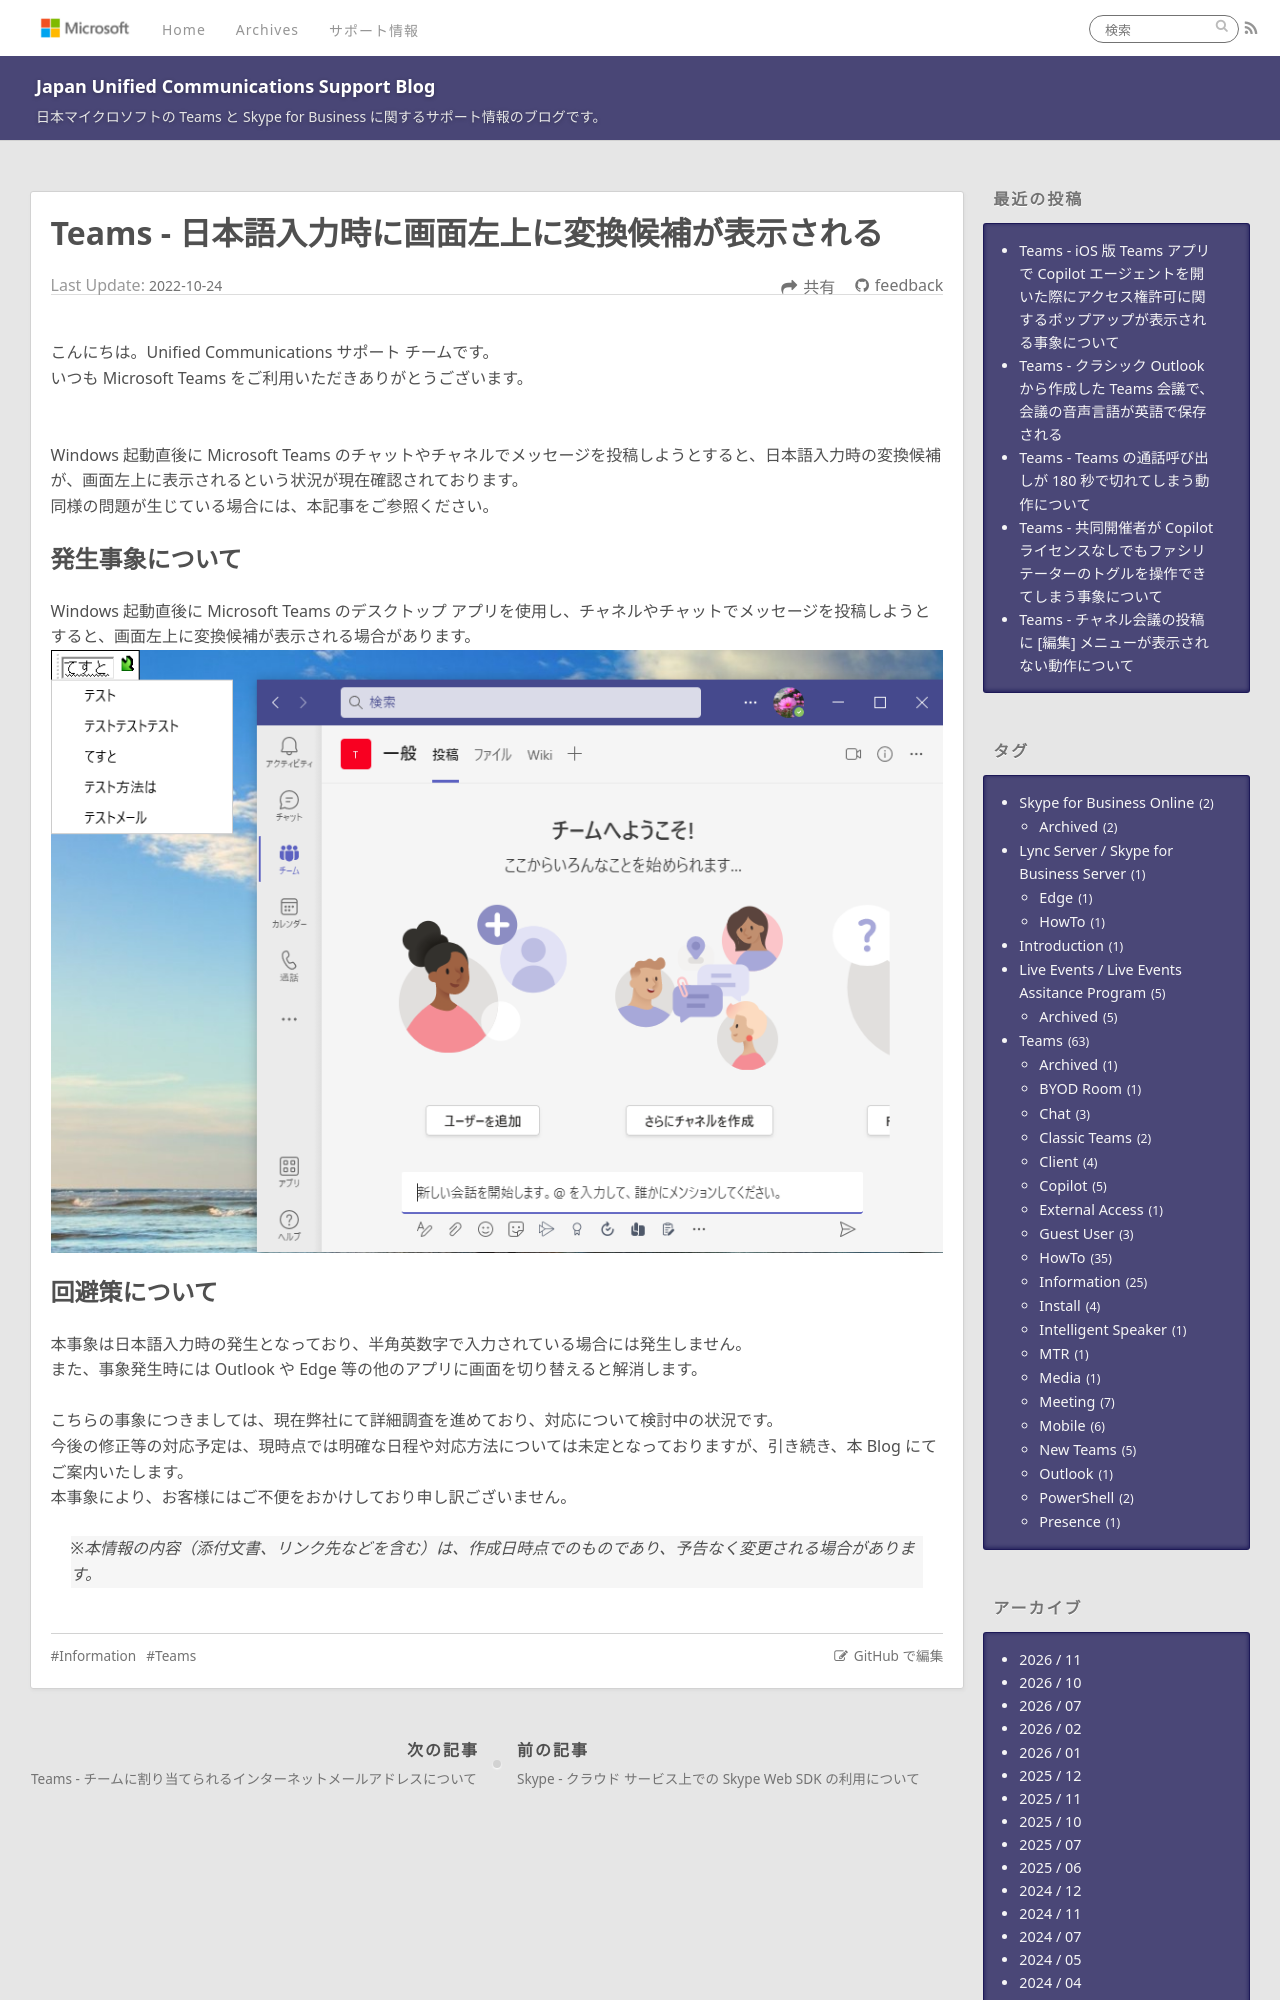

repository: jpucsupport/blog · page: teams/Teams - 日本語入力時に画面左上に変換候補が表示される/index.html · generator: jekyll

---
title: Teams - 日本語入力時に画面左上に変換候補が表示される
date: 2022-10-24 13:00:00
tags:
  - Teams
  - Information
---
# Teams - 日本語入力時に画面左上に変換候補が表示される

こんにちは。Unified Communications サポート チームです。
いつも Microsoft Teams をご利用いただきありがとうございます。
<br />
Windows 起動直後に Microsoft Teams のチャットやチャネルでメッセージを投稿しようとすると、日本語入力時の変換候補が、画面左上に表示されるという状況が現在確認されております。
同様の問題が生じている場合には、本記事をご参照ください。
